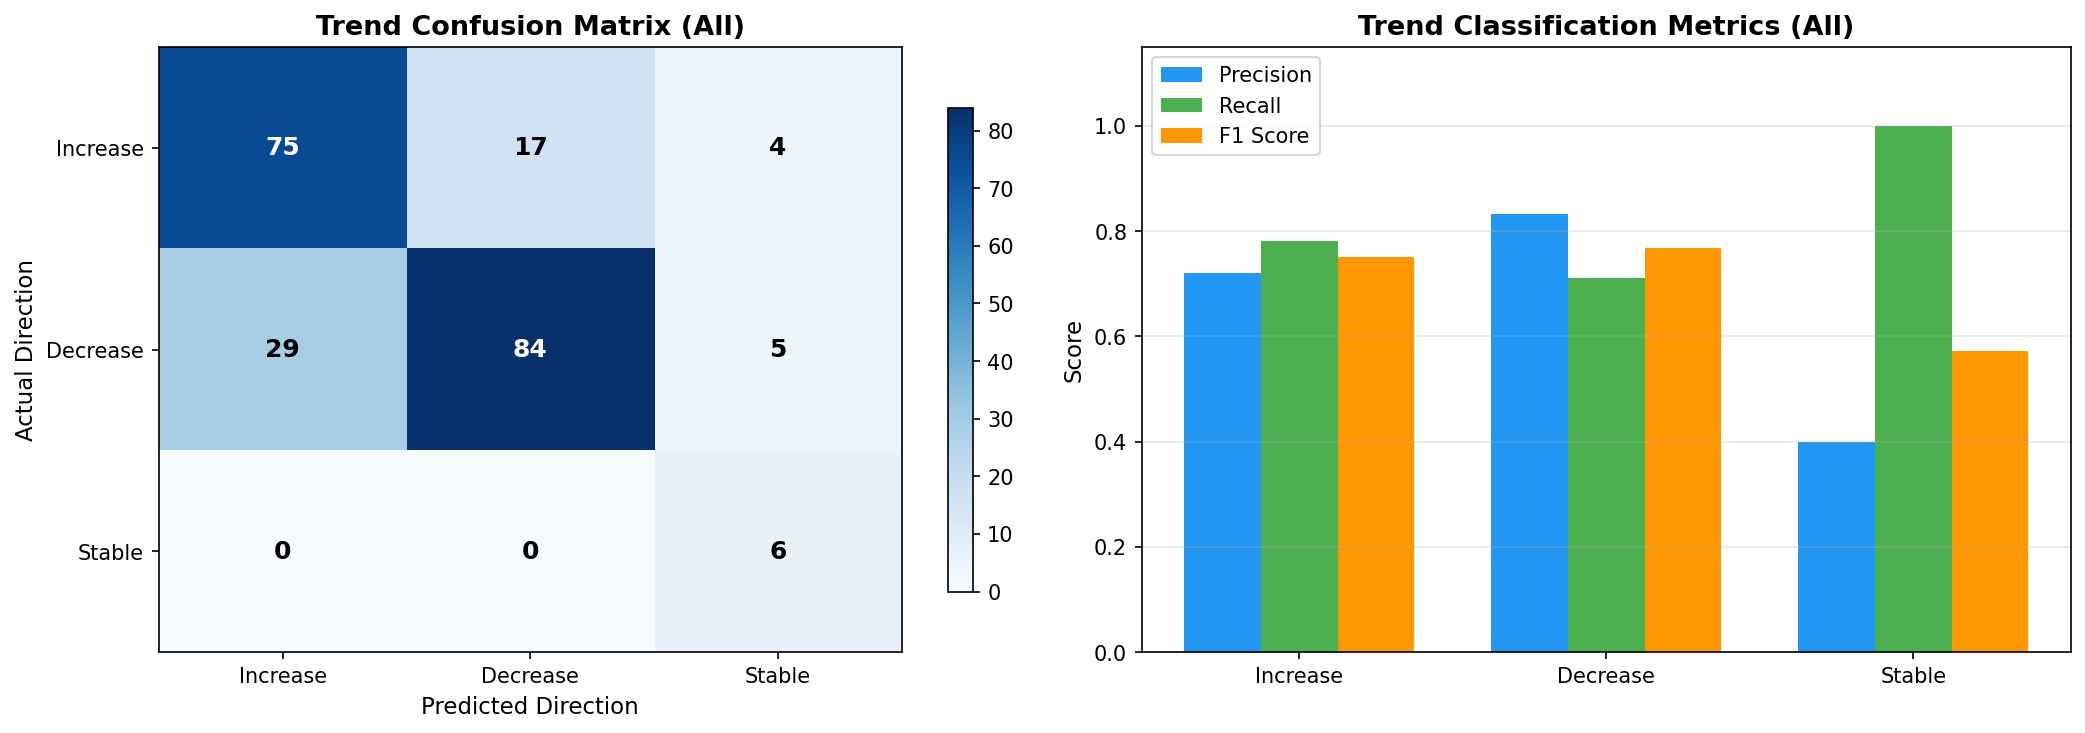

Source data for this figure (header and first rows):
split, district_id, district_name, state_name, year_from, year_to, actual_yield_from, actual_yield_to, actual_change_pct, actual_direction, predicted_yield_from, predicted_yield_to, predicted_change_pct, predicted_direction, direction_match
t, IND013014, Mewat, Haryana, 2017, 2018, 4320, 4540, 5.093, increase, 4320, 4540, 5.093, increase, True
t, IND013015, Palwal, Haryana, 2017, 2018, 4550, 4230, -7.033, decrease, 4550, 4230, -7.03, decrease, True
t, IND013018, Rewari, Haryana, 2017, 2018, 4900, 4950, 1.02, increase, 4900, 4950, 1.021, increase, True
t, IND013004, Faridabad, Haryana, 2017, 2018, 4450, 5140, 15.51, increase, 4450, 5140, 15.5, increase, True
t, IND013006, Gurgaon, Haryana, 2017, 2018, 4910, 4950, 0.8147, increase, 4910, 4950, 0.8157, increase, True
t, IND013008, Jhajjar, Haryana, 2017, 2018, 4650, 4760, 2.366, increase, 4650, 4760, 2.366, increase, True
t, IND013021, Sonepat, Haryana, 2017, 2018, 5070, 4480, -11.64, decrease, 5070, 4480, -11.64, decrease, True
t, IND013017, Panipat, Haryana, 2017, 2018, 5190, 5220, 0.578, increase, 5190, 5220, 0.5781, increase, True
t, IND013013, Mahendragarh, Haryana, 2017, 2018, 4270, 4740, 11.01, increase, 4270, 4740, 11.01, increase, True
t, IND013003, Charkhi Dadri, Haryana, 2017, 2018, 4120, 5000, 21.36, increase, 4120, 5000, 21.35, increase, True
t, IND013002, Bhiwani, Haryana, 2017, 2018, 4320, 4420, 2.315, increase, 4320, 4420, 2.317, increase, True
t, IND013019, Rohtak, Haryana, 2017, 2018, 4630, 4570, -1.296, decrease, 4630, 4570, -1.296, decrease, True
t, IND013007, Hissar, Haryana, 2017, 2018, 4910, 4960, 1.018, increase, 4910, 4960, 1.018, increase, True
t, IND013009, Jind, Haryana, 2017, 2018, 5050, 5240, 3.762, increase, 5050, 5240, 3.764, increase, True
t, IND013005, Fatehabad, Haryana, 2017, 2018, 5380, 5380, 0.0, stable, 5380, 5380, 0.001053, stable, True
t, IND013020, Sirsa, Haryana, 2017, 2018, 5060, 5060, 0.0, stable, 5060, 5060, -0.001187, stable, True
t, IND013010, Kaithal, Haryana, 2017, 2018, 4830, 4920, 1.863, increase, 4830, 4920, 1.865, increase, True
t, IND028013, Mansa, Punjab, 2017, 2018, 5170, 5450, 5.416, increase, 5170, 5450, 5.417, increase, True
t, IND013011, Karnal, Haryana, 2017, 2018, 4920, 5640, 14.63, increase, 4920, 5640, 14.63, increase, True
t, IND013012, Kurukshetra, Haryana, 2017, 2018, 4820, 4960, 2.905, increase, 4820, 4960, 2.907, increase, True
t, IND013022, Yamuna Nagar, Haryana, 2017, 2018, 4780, 4300, -10.04, decrease, 4780, 4300, -10.04, decrease, True
t, IND013001, Ambala, Haryana, 2017, 2018, 4650, 4750, 2.151, increase, 4650, 4750, 2.15, increase, True
t, IND028015, Mohali, Punjab, 2017, 2018, 4960, 4640, -6.452, decrease, 4960, 4640, -6.45, decrease, True
t, IND013016, Panchkula, Haryana, 2017, 2018, 3740, 3940, 5.348, increase, 3740, 3940, 5.347, increase, True
t, IND028003, Bathinda, Punjab, 2017, 2018, 5300, 5600, 5.66, increase, 5300, 5600, 5.659, increase, True
t, IND028019, Patiala, Punjab, 2017, 2018, 5270, 5470, 3.795, increase, 5270, 5470, 3.796, increase, True
t, IND028021, Sangrur, Punjab, 2017, 2018, 5550, 5800, 4.505, increase, 5550, 5800, 4.505, increase, True
t, IND028016, Muktsar, Punjab, 2017, 2018, 5250, 5570, 6.095, increase, 5250, 5570, 6.094, increase, True
t, IND028006, Fazilka, Punjab, 2017, 2018, 4800, 5060, 5.417, increase, 4800, 5060, 5.419, increase, True
t, IND028002, Barnala, Punjab, 2017, 2018, 5340, 5570, 4.307, increase, 5340, 5570, 4.307, increase, True
t, IND028004, Faridkot, Punjab, 2017, 2018, 5340, 5340, 0.0, stable, 5340, 5340, 0.003712, stable, True
t, IND028005, Fatehgarh Sahib, Punjab, 2017, 2018, 5340, 5180, -2.996, decrease, 5340, 5180, -2.996, decrease, True
t, IND028014, Moga, Punjab, 2017, 2018, 5190, 5380, 3.661, increase, 5190, 5380, 3.658, increase, True
t, IND028012, Ludhiana, Punjab, 2017, 2018, 5140, 5130, -0.1946, stable, 5140, 5130, -0.195, stable, True
t, IND028007, Firozpur, Punjab, 2017, 2018, 5220, 5400, 3.448, increase, 5220, 5400, 3.448, increase, True
t, IND028020, Rupnagar, Punjab, 2017, 2018, 4870, 4570, -6.16, decrease, 4870, 4570, -6.159, decrease, True
t, IND028017, Nawan Shehar, Punjab, 2017, 2018, 5000, 5000, 0.0, stable, 5000, 5000, -0.001641, stable, True
t, IND028010, Jalandhar, Punjab, 2017, 2018, 5060, 4970, -1.779, decrease, 5060, 4970, -1.78, decrease, True
t, IND028022, Tarn Taran, Punjab, 2017, 2018, 4680, 4900, 4.701, increase, 4680, 4900, 4.7, increase, True
t, IND028011, Kapurthala, Punjab, 2017, 2018, 4840, 4730, -2.273, decrease, 4840, 4730, -2.273, decrease, True
t, IND028009, Hoshiarpur, Punjab, 2017, 2018, 4340, 4240, -2.304, decrease, 4340, 4240, -2.304, decrease, True
t, IND028001, Amritsar, Punjab, 2017, 2018, 4870, 4810, -1.232, decrease, 4870, 4810, -1.233, decrease, True
t, IND028008, Gurdaspur, Punjab, 2017, 2018, 4740, 4720, -0.4219, stable, 4740, 4720, -0.4218, stable, True
t, IND028018, Pathankot, Punjab, 2017, 2018, 4020, 3980, -0.995, decrease, 4020, 3980, -0.9966, decrease, True
t, IND013014, Mewat, Haryana, 2018, 2019, 4540, 4600, 1.322, increase, 4540, 4600, 1.321, increase, True
t, IND013015, Palwal, Haryana, 2018, 2019, 4230, 4840, 14.42, increase, 4230, 4840, 14.42, increase, True
t, IND013018, Rewari, Haryana, 2018, 2019, 4950, 4410, -10.91, decrease, 4950, 4410, -10.91, decrease, True
t, IND013004, Faridabad, Haryana, 2018, 2019, 5140, 4200, -18.29, decrease, 5140, 4200, -18.29, decrease, True
t, IND013006, Gurgaon, Haryana, 2018, 2019, 4950, 5060, 2.222, increase, 4950, 5060, 2.219, increase, True
t, IND013008, Jhajjar, Haryana, 2018, 2019, 4760, 4810, 1.05, increase, 4760, 4810, 1.05, increase, True
t, IND013021, Sonepat, Haryana, 2018, 2019, 4480, 4890, 9.152, increase, 4480, 4890, 9.15, increase, True
t, IND013017, Panipat, Haryana, 2018, 2019, 5220, 4750, -9.004, decrease, 5220, 4750, -9.002, decrease, True
t, IND013013, Mahendragarh, Haryana, 2018, 2019, 4740, 4480, -5.485, decrease, 4740, 4480, -5.485, decrease, True
t, IND013003, Charkhi Dadri, Haryana, 2018, 2019, 5000, 4570, -8.6, decrease, 5000, 4570, -8.599, decrease, True
t, IND013002, Bhiwani, Haryana, 2018, 2019, 4420, 4190, -5.204, decrease, 4420, 4190, -5.205, decrease, True
t, IND013019, Rohtak, Haryana, 2018, 2019, 4570, 4320, -5.47, decrease, 4570, 4320, -5.468, decrease, True
t, IND013007, Hissar, Haryana, 2018, 2019, 4960, 4560, -8.065, decrease, 4960, 4560, -8.063, decrease, True
t, IND013009, Jind, Haryana, 2018, 2019, 5240, 4810, -8.206, decrease, 5240, 4810, -8.207, decrease, True
t, IND013005, Fatehabad, Haryana, 2018, 2019, 5380, 4850, -9.851, decrease, 5380, 4850, -9.851, decrease, True
t, IND013020, Sirsa, Haryana, 2018, 2019, 5060, 4860, -3.953, decrease, 5060, 4860, -3.952, decrease, True
... 160 more rows
